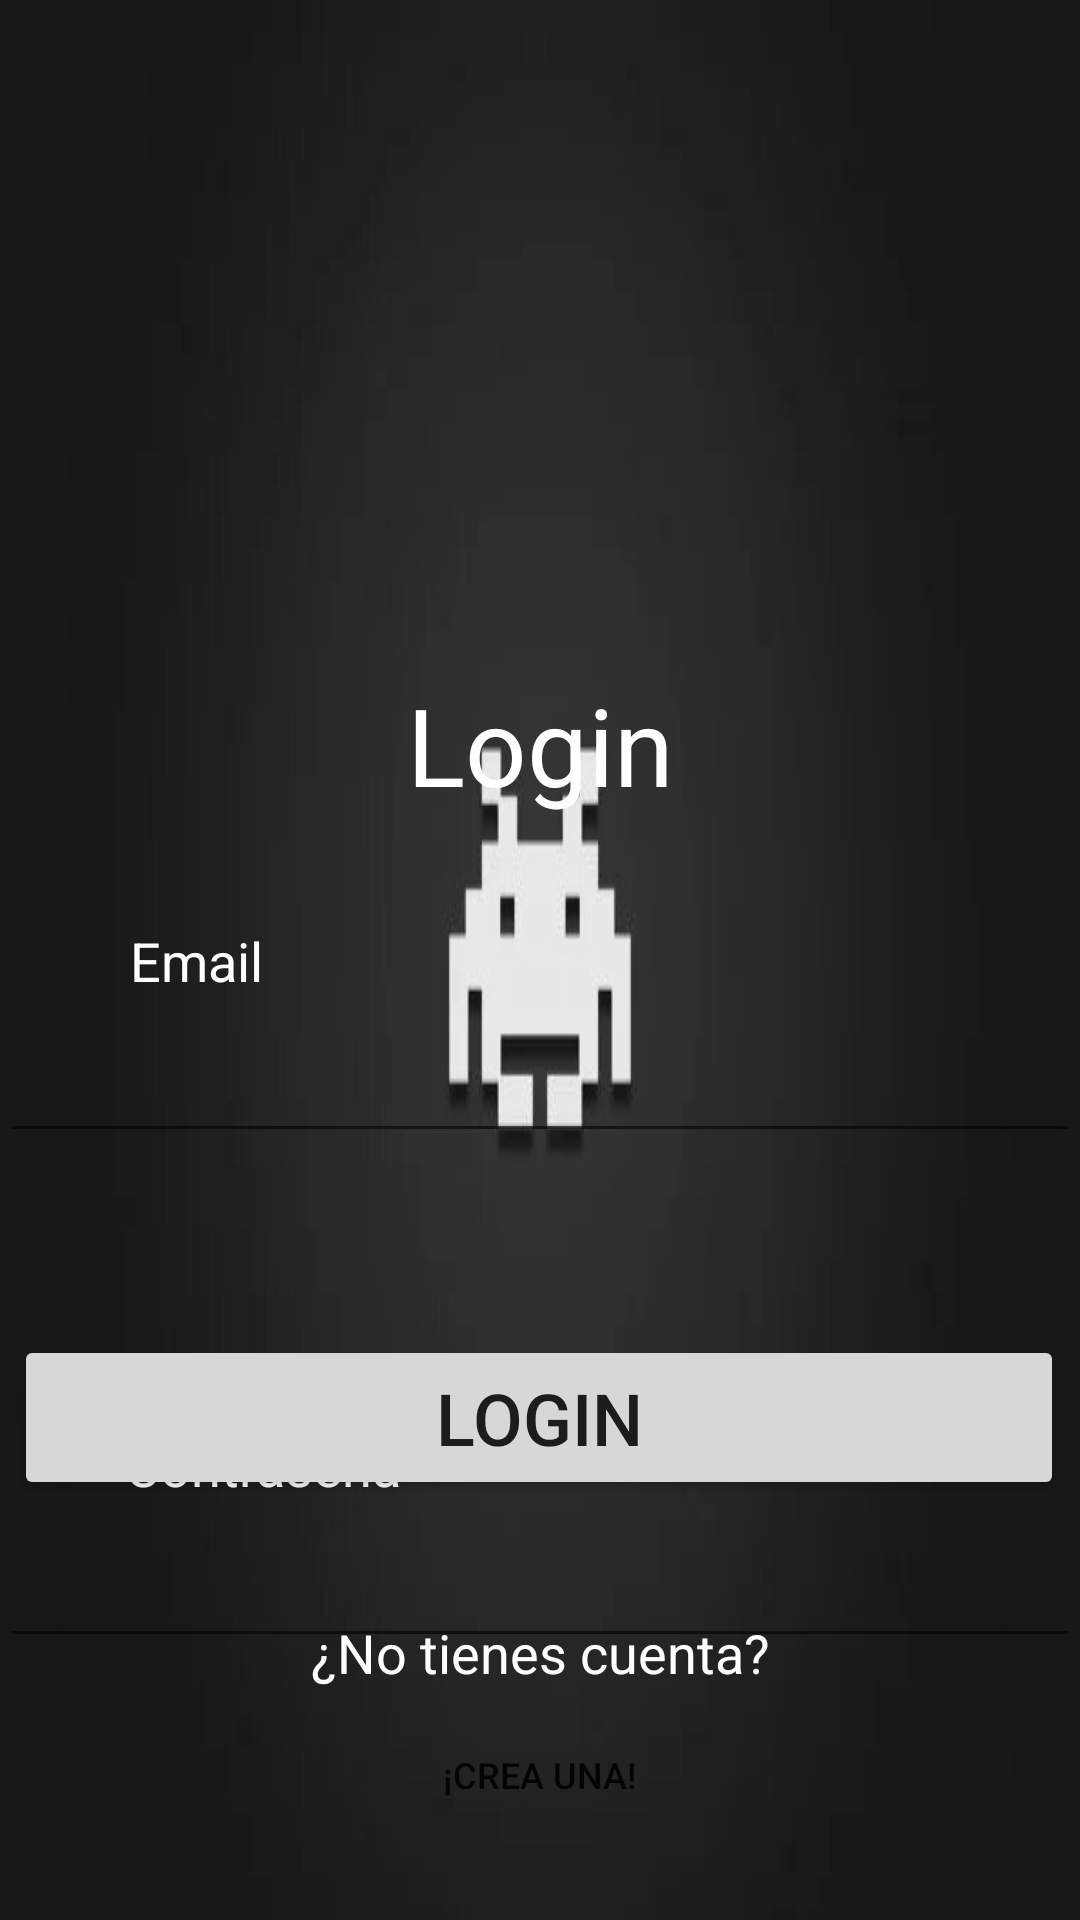

Reconstruct the res/layout file that produces this screen, plus the resources it refers to.
<!-- AndroidManifest.xml: application theme Theme.M1N1GAM3S -->
<!-- res/layout/fragment_login.xml -->
<?xml version="1.0" encoding="utf-8"?>
<androidx.constraintlayout.widget.ConstraintLayout xmlns:android="http://schemas.android.com/apk/res/android"
    xmlns:app="http://schemas.android.com/apk/res-auto"
    xmlns:tools="http://schemas.android.com/tools"
    android:layout_width="match_parent"
    android:layout_height="match_parent"
    android:background="@drawable/fondo"
    tools:context=".Login">


    <TextView
        android:id="@+id/loginmenu"
        android:layout_width="wrap_content"
        android:layout_height="wrap_content"
        android:layout_marginTop="224dp"
        android:text="Login"
        android:textColor="#FFFFFF"
        android:textSize="36sp"
        app:layout_constraintEnd_toEndOf="parent"
        app:layout_constraintHorizontal_bias="0.501"
        app:layout_constraintStart_toStartOf="parent"
        app:layout_constraintTop_toTopOf="parent" />

    <Button
        android:id="@+id/botonlogin"
        android:layout_width="350dp"
        android:layout_height="55dp"
        android:layout_marginBottom="140dp"
        android:text="Login"
        android:textSize="24sp"
        app:layout_constraintBottom_toBottomOf="parent"
        app:layout_constraintEnd_toEndOf="parent"
        app:layout_constraintHorizontal_bias="0.465"
        app:layout_constraintStart_toStartOf="parent" />

    <ImageView
        android:id="@+id/logologin"
        android:layout_width="wrap_content"
        android:layout_height="wrap_content"
        android:layout_marginTop="60dp"
        android:src="@drawable/logo"
        app:layout_constraintEnd_toEndOf="parent"
        app:layout_constraintHorizontal_bias="0.502"
        app:layout_constraintStart_toStartOf="parent"
        app:layout_constraintTop_toTopOf="parent" />

    <EditText
        android:id="@+id/recuadroemail"
        android:layout_width="360dp"
        android:layout_height="52dp"
        android:textColor="#FFFFFF"
        android:textColorHint="#FFFFFF"
        app:layout_constraintEnd_toEndOf="parent"
        app:layout_constraintStart_toStartOf="parent"
        app:layout_constraintTop_toBottomOf="@+id/textoemail" />

    <TextView
        android:id="@+id/textocuenta"
        android:layout_width="wrap_content"
        android:layout_height="wrap_content"
        android:layout_marginBottom="8dp"
        android:text="¿No tienes cuenta?"
        android:textColor="#FFFFFF"
        android:textSize="18sp"
        app:layout_constraintBottom_toTopOf="@+id/botoncrearcuenta"
        app:layout_constraintEnd_toEndOf="parent"
        app:layout_constraintHorizontal_bias="0.501"
        app:layout_constraintStart_toStartOf="parent" />

    <Button
        android:id="@+id/botoncrearcuenta"
        android:layout_width="133dp"
        android:layout_height="41dp"
        android:layout_marginBottom="28dp"
        android:background="@android:color/transparent"
        android:text="¡Crea una!"
        android:textSize="12sp"
        app:layout_constraintBottom_toBottomOf="parent"
        app:layout_constraintEnd_toEndOf="parent"
        app:layout_constraintHorizontal_bias="0.501"
        app:layout_constraintStart_toStartOf="parent" />

    <TextView
        android:id="@+id/textoemail"
        android:layout_width="wrap_content"
        android:layout_height="wrap_content"
        android:layout_marginTop="308dp"
        android:text="Email"
        android:textColor="#FFFFFF"
        android:textSize="18sp"
        app:layout_constraintEnd_toEndOf="parent"
        app:layout_constraintHorizontal_bias="0.137"
        app:layout_constraintStart_toStartOf="parent"
        app:layout_constraintTop_toTopOf="parent" />

    <EditText
        android:id="@+id/recuadrocontraseña"
        android:layout_width="360dp"
        android:layout_height="52dp"
        android:textColor="#FFFFFF"
        android:textColorHint="#FFFFFF"
        app:layout_constraintEnd_toEndOf="parent"
        app:layout_constraintStart_toStartOf="parent"
        app:layout_constraintTop_toBottomOf="@+id/textocontraseña" />

    <TextView
        android:id="@+id/textocontraseña"
        android:layout_width="wrap_content"
        android:layout_height="wrap_content"
        android:layout_marginTop="92dp"
        android:text="Contraseña"
        android:textColor="#FFFFFF"
        android:textSize="18sp"
        app:layout_constraintEnd_toEndOf="parent"
        app:layout_constraintHorizontal_bias="0.156"
        app:layout_constraintStart_toStartOf="parent"
        app:layout_constraintTop_toBottomOf="@+id/recuadroemail" />
</androidx.constraintlayout.widget.ConstraintLayout>
<!-- resources referenced by this layout -->
<resources>
  <!-- drawable fondo: jpg bitmap (drawable-v24, 5983 bytes) -->
  <style name="Theme.M1N1GAM3S" parent="Theme.MaterialComponents.DayNight.DarkActionBar">
          
          <item name="colorPrimary">@color/purple_500</item>
          <item name="colorPrimaryVariant">@color/purple_700</item>
          <item name="colorOnPrimary">@color/white</item>
          
          <item name="colorSecondary">@color/teal_200</item>
          <item name="colorSecondaryVariant">@color/teal_700</item>
          <item name="colorOnSecondary">@color/black</item>
          
          <item name="android:statusBarColor" tools:targetApi="l">?attr/colorPrimaryVariant</item>
          
      </style>
  <!-- not gathered from this repository: default colours our renderer supplied (Android Studio template values) -->
  <color name="purple_500">#FF6200EE</color>
  <color name="purple_700">#FF3700B3</color>
  <color name="teal_200">#FF03DAC5</color>
  <color name="teal_700">#FF018786</color>
  <color name="black">#FF000000</color>
  <color name="white">#FFFFFFFF</color>
</resources>
